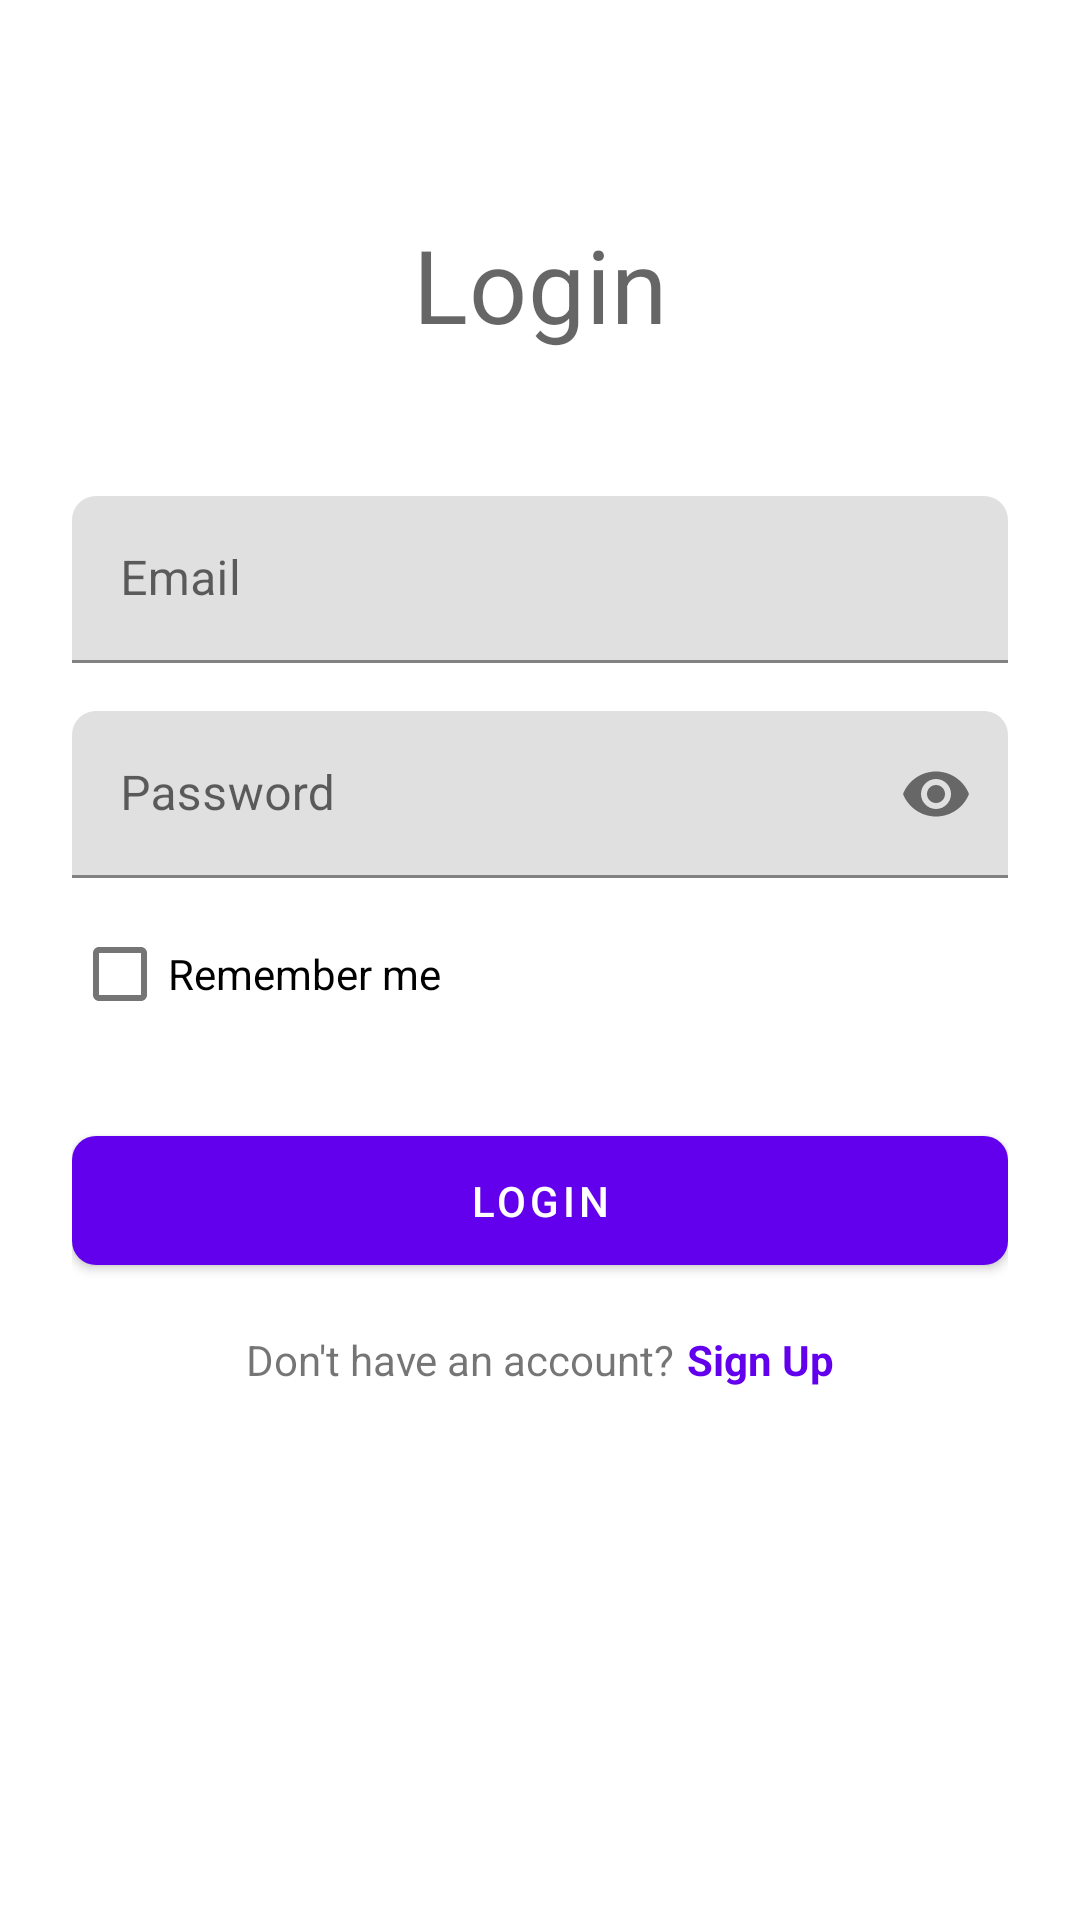

This screen was rendered from an Android layout file. Write that file and the resources it references.
<!-- AndroidManifest.xml: activity theme Theme.Shop -->
<!-- res/layout/activity_login.xml -->
<?xml version="1.0" encoding="utf-8"?>
<ScrollView xmlns:android="http://schemas.android.com/apk/res/android"
    xmlns:app="http://schemas.android.com/apk/res-auto"
    android:layout_width="match_parent"
    android:layout_height="match_parent"
    android:fillViewport="true">

    <androidx.constraintlayout.widget.ConstraintLayout
        android:layout_width="match_parent"
        android:layout_height="wrap_content"
        android:padding="24dp">

        <TextView
            android:id="@+id/titleTextView"
            android:layout_width="wrap_content"
            android:layout_height="wrap_content"
            android:layout_marginTop="48dp"
            android:text="@string/login"
            android:textAppearance="@style/TextAppearance.MaterialComponents.Headline4"
            app:layout_constraintEnd_toEndOf="parent"
            app:layout_constraintStart_toStartOf="parent"
            app:layout_constraintTop_toTopOf="parent" />

        <com.google.android.material.textfield.TextInputLayout
            android:id="@+id/emailLayout"
            android:layout_width="match_parent"
            android:layout_height="wrap_content"
            android:layout_marginTop="48dp"
            android:hint="@string/email"
            app:layout_constraintTop_toBottomOf="@id/titleTextView">

            <com.google.android.material.textfield.TextInputEditText
                android:id="@+id/emailEditText"
                android:layout_width="match_parent"
                android:layout_height="wrap_content"
                android:inputType="textEmailAddress"
                android:maxLines="1" />
        </com.google.android.material.textfield.TextInputLayout>

        <com.google.android.material.textfield.TextInputLayout
            android:id="@+id/passwordLayout"
            android:layout_width="match_parent"
            android:layout_height="wrap_content"
            android:layout_marginTop="16dp"
            android:hint="@string/password"
            app:endIconMode="password_toggle"
            app:layout_constraintTop_toBottomOf="@id/emailLayout">

            <com.google.android.material.textfield.TextInputEditText
                android:id="@+id/passwordEditText"
                android:layout_width="match_parent"
                android:layout_height="wrap_content"
                android:inputType="textPassword"
                android:maxLines="1" />
        </com.google.android.material.textfield.TextInputLayout>

        <com.google.android.material.checkbox.MaterialCheckBox
            android:id="@+id/rememberMeCheckBox"
            android:layout_width="wrap_content"
            android:layout_height="wrap_content"
            android:layout_marginTop="8dp"
            android:text="Remember me"
            app:layout_constraintStart_toStartOf="parent"
            app:layout_constraintTop_toBottomOf="@id/passwordLayout" />

        <com.google.android.material.button.MaterialButton
            android:id="@+id/loginButton"
            android:layout_width="match_parent"
            android:layout_height="wrap_content"
            android:layout_marginTop="24dp"
            android:padding="12dp"
            android:text="@string/login"
            app:layout_constraintTop_toBottomOf="@id/rememberMeCheckBox" />

        <TextView
            android:id="@+id/noAccountTextView"
            android:layout_width="wrap_content"
            android:layout_height="wrap_content"
            android:layout_marginTop="16dp"
            android:text="@string/no_account"
            app:layout_constraintEnd_toStartOf="@id/registerTextView"
            app:layout_constraintHorizontal_chainStyle="packed"
            app:layout_constraintStart_toStartOf="parent"
            app:layout_constraintTop_toBottomOf="@id/loginButton" />

        <TextView
            android:id="@+id/registerTextView"
            android:layout_width="wrap_content"
            android:layout_height="wrap_content"
            android:layout_marginStart="4dp"
            android:text="@string/sign_up"
            android:textColor="?attr/colorPrimary"
            android:textStyle="bold"
            app:layout_constraintBaseline_toBaselineOf="@id/noAccountTextView"
            app:layout_constraintEnd_toEndOf="parent"
            app:layout_constraintStart_toEndOf="@id/noAccountTextView" />

    </androidx.constraintlayout.widget.ConstraintLayout>
</ScrollView>
<!-- resources referenced by this layout -->
<resources>
  <string name="email">Email</string>
  <string name="login">Login</string>
  <string name="no_account">Don\'t have an account?</string>
  <string name="password">Password</string>
  <string name="sign_up">Sign Up</string>
  <style name="Theme.Shop" parent="Theme.MaterialComponents.DayNight.NoActionBar">
          
          <item name="colorPrimary">@color/purple_500</item>
          <item name="colorPrimaryVariant">@color/purple_700</item>
          <item name="colorOnPrimary">@color/white</item>
          
          
          <item name="colorSecondary">@color/teal_200</item>
          <item name="colorSecondaryVariant">@color/teal_700</item>
          <item name="colorOnSecondary">@color/black</item>
          
          
          <item name="android:statusBarColor">?attr/colorPrimaryVariant</item>
          
          
          <item name="android:windowBackground">@color/white</item>
          <item name="android:navigationBarColor">@color/white</item>
          <item name="android:windowLightNavigationBar">true</item>
          
          
          <item name="shapeAppearanceSmallComponent">@style/ShapeAppearance.Shop.SmallComponent</item>
          <item name="shapeAppearanceMediumComponent">@style/ShapeAppearance.Shop.MediumComponent</item>
          <item name="shapeAppearanceLargeComponent">@style/ShapeAppearance.Shop.LargeComponent</item>
      </style>
  <color name="purple_500">#FF6200EE</color>
  <color name="purple_700">#FF3700B3</color>
  <color name="white">#FFFFFFFF</color>
  <color name="teal_200">#FF03DAC5</color>
  <color name="teal_700">#FF018786</color>
  <color name="black">#FF000000</color>
  <style name="ShapeAppearance.Shop.SmallComponent" parent="ShapeAppearance.MaterialComponents.SmallComponent">
          <item name="cornerFamily">rounded</item>
          <item name="cornerSize">8dp</item>
      </style>
  <style name="ShapeAppearance.Shop.MediumComponent" parent="ShapeAppearance.MaterialComponents.MediumComponent">
          <item name="cornerFamily">rounded</item>
          <item name="cornerSize">8dp</item>
      </style>
  <style name="ShapeAppearance.Shop.LargeComponent" parent="ShapeAppearance.MaterialComponents.LargeComponent">
          <item name="cornerFamily">rounded</item>
          <item name="cornerSize">12dp</item>
      </style>
</resources>
